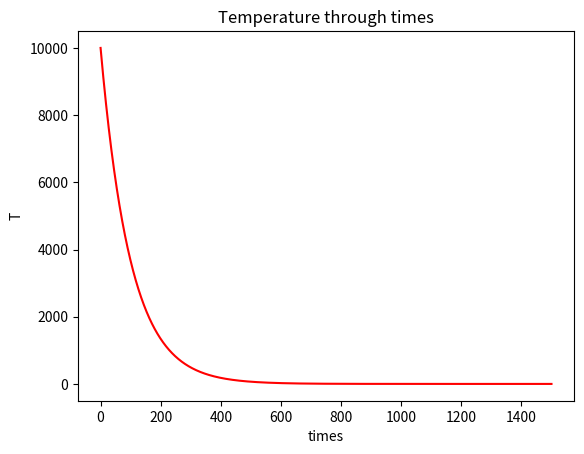

Write the Python code that produced this figure.
import numpy as np
import matplotlib.pyplot as plt

T = 10000
tem = [T]

for i in range (0,1500):
    T = T*0.99
    tem.append(T)

plt.plot(tem, c = "red",label = "T")
plt.title("Temperature through times")
plt.xlabel('times')
plt.ylabel('T')
plt.show()
